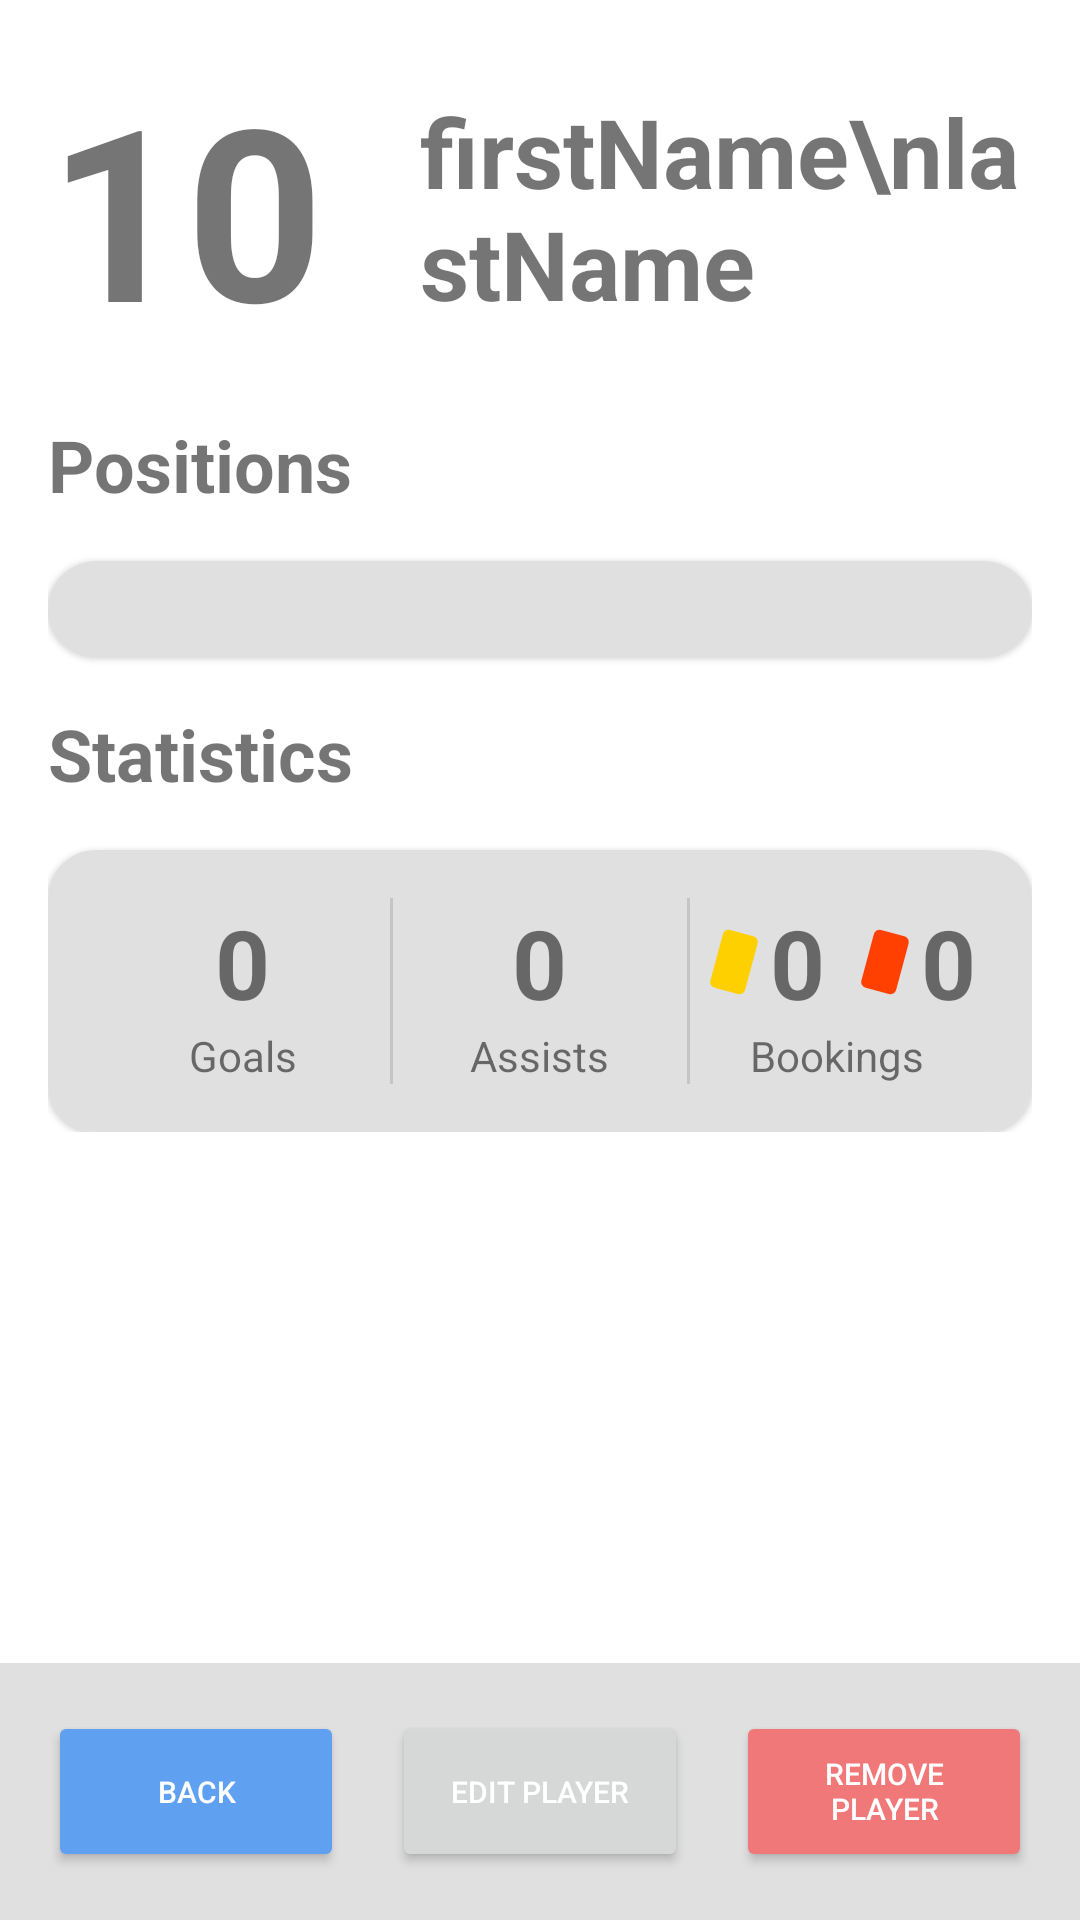

Write the Android layout XML for this screen, with the resource values it uses.
<!-- AndroidManifest.xml: application theme Theme.SuperSub -->
<!-- res/layout/fragment_player_profile.xml -->
<?xml version="1.0" encoding="utf-8"?>
<androidx.constraintlayout.widget.ConstraintLayout xmlns:android="http://schemas.android.com/apk/res/android"
    xmlns:app="http://schemas.android.com/apk/res-auto"
    android:layout_width="match_parent"
    android:layout_height="match_parent">

    <ScrollView
        android:layout_width="match_parent"
        android:layout_height="wrap_content"
        app:layout_constraintEnd_toEndOf="parent"
        app:layout_constraintStart_toStartOf="parent"
        app:layout_constraintTop_toTopOf="parent">

        <LinearLayout
            android:layout_width="match_parent"
            android:layout_height="match_parent"
            android:orientation="vertical"
            android:padding="@dimen/default_layout_padding">

            <LinearLayout
                android:layout_width="match_parent"
                android:layout_height="wrap_content"
                android:gravity="center"
                android:orientation="horizontal">

                <TextView
                    android:id="@+id/tv_player_profile_player_number"
                    style="@style/TypeXL"
                    android:layout_width="wrap_content"
                    android:layout_height="wrap_content"
                    android:text="10" />

                <TextView
                    android:id="@+id/tv_player_profile_player_name"
                    style="@style/TypeTitle"
                    android:layout_width="wrap_content"
                    android:layout_height="wrap_content"
                    android:layout_marginLeft="@dimen/larger_view_margin"
                    android:text="firstName\nlastName" />
            </LinearLayout>

            <TextView
                style="@style/TypeHeading"
                android:layout_width="wrap_content"
                android:layout_height="wrap_content"
                android:layout_marginTop="@dimen/default_view_margin"
                android:text="@string/positions" />

            <com.google.android.material.card.MaterialCardView
                android:layout_width="match_parent"
                android:layout_height="wrap_content"
                android:layout_marginTop="@dimen/default_view_margin"
                app:cardBackgroundColor="@color/light_grey"
                app:cardCornerRadius="@dimen/default_corner_radius"
                app:contentPadding="@dimen/default_layout_padding">

                <androidx.recyclerview.widget.RecyclerView
                    android:id="@+id/rv_player_profile_positions"
                    android:layout_width="match_parent"
                    android:layout_height="match_parent" />
            </com.google.android.material.card.MaterialCardView>

            <TextView
                style="@style/TypeHeading"
                android:layout_width="wrap_content"
                android:layout_height="wrap_content"
                android:layout_marginTop="@dimen/default_view_margin"
                android:text="@string/statistics" />

            <com.google.android.material.card.MaterialCardView
                android:layout_width="match_parent"
                android:layout_height="wrap_content"
                android:layout_marginTop="@dimen/default_view_margin"
                app:cardCornerRadius="@dimen/default_corner_radius">

                <LinearLayout
                    android:layout_width="match_parent"
                    android:layout_height="wrap_content"
                    android:background="@color/light_grey"
                    android:orientation="horizontal"
                    android:padding="@dimen/default_layout_padding"
                    android:divider="?android:dividerVertical"
                    android:showDividers="middle">

                    <LinearLayout
                        android:layout_width="0dp"
                        android:layout_height="wrap_content"
                        android:layout_weight="1"
                        android:gravity="center"
                        android:orientation="vertical">

                        <TextView
                            android:id="@+id/tv_player_profile_goals"
                            style="@style/TypeTitle"
                            android:layout_width="wrap_content"
                            android:layout_height="wrap_content"
                            android:text="0" />

                        <TextView
                            android:layout_width="wrap_content"
                            android:layout_height="wrap_content"
                            android:text="@string/goals" />
                    </LinearLayout>

                    <LinearLayout
                        android:layout_width="0dp"
                        android:layout_height="wrap_content"
                        android:layout_weight="1"
                        android:gravity="center"
                        android:orientation="vertical">

                        <TextView
                            android:id="@+id/tv_player_profile_assists"
                            style="@style/TypeTitle"
                            android:layout_width="wrap_content"
                            android:layout_height="wrap_content"
                            android:text="0" />

                        <TextView
                            android:layout_width="wrap_content"
                            android:layout_height="wrap_content"
                            android:text="@string/assists" />
                    </LinearLayout>

                    <LinearLayout
                        android:layout_width="0dp"
                        android:layout_height="wrap_content"
                        android:layout_weight="1"
                        android:gravity="center"
                        android:orientation="vertical">

                        <LinearLayout
                            android:layout_width="wrap_content"
                            android:layout_height="wrap_content"
                            android:orientation="horizontal">

                            <TextView
                                android:id="@+id/tv_player_profile_yellow_cards"
                                style="@style/TypeTitle"
                                android:layout_width="wrap_content"
                                android:layout_height="wrap_content"
                                android:drawableLeft="@drawable/ic_card"
                                android:drawableTint="@color/deep_yellow"
                                android:text="0" />

                            <TextView
                                android:id="@+id/tv_player_profile_red_cards"
                                style="@style/TypeTitle"
                                android:layout_width="wrap_content"
                                android:layout_height="wrap_content"
                                android:layout_marginLeft="@dimen/smaller_view_margin"
                                android:drawableLeft="@drawable/ic_card"
                                android:drawableTint="@color/deep_red"
                                android:text="0" />
                        </LinearLayout>

                        <TextView
                            android:layout_width="wrap_content"
                            android:layout_height="wrap_content"
                            android:text="@string/bookings" />
                    </LinearLayout>
                </LinearLayout>
            </com.google.android.material.card.MaterialCardView>
        </LinearLayout>
    </ScrollView>

    <LinearLayout
        android:layout_width="match_parent"
        android:layout_height="wrap_content"
        android:background="@color/light_grey"
        android:orientation="horizontal"
        android:padding="@dimen/default_layout_padding"
        app:layout_constraintBottom_toBottomOf="parent"
        app:layout_constraintEnd_toEndOf="parent">

        <Button
            android:id="@+id/button_player_profile_back"
            style="@style/TypeCaption"
            android:layout_width="0dp"
            android:layout_height="match_parent"
            android:layout_marginRight="@dimen/default_view_margin"
            android:layout_weight="1"
            android:backgroundTint="@color/light_blue"
            android:drawableLeft="@drawable/ic_back"
            android:drawableTint="@color/white"
            android:text="@string/back" />

        <Button
            android:id="@+id/button_player_profile_edit_player"
            style="@style/TypeCaption"
            android:layout_width="0dp"
            android:layout_height="match_parent"
            android:layout_weight="1"
            android:drawableLeft="@drawable/ic_edit"
            android:drawableTint="@color/white"
            android:text="@string/edit_player" />

        <Button
            android:id="@+id/button_player_profile_remove_player"
            style="@style/TypeCaption"
            android:layout_width="0dp"
            android:layout_height="match_parent"
            android:layout_marginLeft="@dimen/default_view_margin"
            android:layout_weight="1"
            android:backgroundTint="@color/red"
            android:drawableLeft="@drawable/ic_remove"
            android:drawableTint="@color/white"
            android:text="@string/remove_player" />
    </LinearLayout>
</androidx.constraintlayout.widget.ConstraintLayout>
<!-- resources referenced by this layout -->
<resources>
  <color name="deep_red">#FF4000</color>
  <color name="deep_yellow">#FFD000</color>
  <color name="light_blue">#60A0F0</color>
  <color name="light_grey">#E0E0E0</color>
  <color name="red">#F07878</color>
  <color name="white">#FFFFFFFF</color>
  <dimen name="default_corner_radius">16dp</dimen>
  <dimen name="default_layout_padding">16dp</dimen>
  <dimen name="default_view_margin">16dp</dimen>
  <dimen name="larger_view_margin">32dp</dimen>
  <dimen name="smaller_view_margin">8dp</dimen>
  <!-- drawable ic_card (drawable) -->
  <vector android:height="24dp" android:viewportHeight="48"
      android:viewportWidth="48" android:width="24dp" xmlns:android="http://schemas.android.com/apk/res/android">
      <path android:fillColor="#FF000000" android:pathData="M8.272,36.348L16.554,5.439A4,4 68.698,0 1,21.453 2.61L36.908,6.751A4,4 63.312,0 1,39.736 11.65L31.454,42.56A4,4 47.822,0 1,26.555 45.389L11.1,41.247A4,4 71.383,0 1,8.272 36.348z"/>
  </vector>
  <string name="assists">Assists</string>
  <string name="back">back</string>
  <string name="bookings">Bookings</string>
  <string name="edit_player">Edit Player</string>
  <string name="goals">Goals</string>
  <string name="positions">Positions</string>
  <string name="remove_player">Remove Player</string>
  <string name="statistics">Statistics</string>
  <style name="TypeCaption">
          <item name="android:textSize">@dimen/text_size_caption</item>
      </style>
  <style name="TypeHeading">
          <item name="android:textSize">@dimen/text_size_heading</item>
          <item name="android:textStyle">bold</item>
      </style>
  <style name="TypeTitle">
          <item name="android:textSize">@dimen/text_size_title</item>
          <item name="android:textStyle">bold</item>
      </style>
  <style name="TypeXL">
          <item name="android:textSize">@dimen/text_size_XL</item>
          <item name="android:textStyle">bold</item>
      </style>
  <style name="Theme.SuperSub" parent="Theme.MaterialComponents.Light.NoActionBar">
          <item name="android:statusBarColor">@android:color/transparent</item>
          <item name="colorPrimary">@color/green</item>
          <item name="android:textColorPrimary">@color/white</item>
          <item name="drawerArrowStyle">@style/DrawerIconStyle</item>
          <item name="android:textAppearanceLargePopupMenu">@style/myPopupMenuTextAppearanceLarge</item>
          <item name="android:textAppearanceSmallPopupMenu">@style/myPopupMenuTextAppearanceSmall</item>
      </style>
  <dimen name="text_size_caption">10sp</dimen>
  <dimen name="text_size_heading">24sp</dimen>
  <dimen name="text_size_title">32sp</dimen>
  <dimen name="text_size_XL">80sp</dimen>
  <color name="green">#00C080</color>
  <style name="DrawerIconStyle" parent="Widget.AppCompat.DrawerArrowToggle">
          <item name="color">@color/white</item>
      </style>
  <style name="myPopupMenuTextAppearanceLarge" parent="@style/TextAppearance.AppCompat.Widget.PopupMenu.Large">
          <item name="android:textColor">@color/black</item>
      </style>
  <style name="myPopupMenuTextAppearanceSmall" parent="@style/TextAppearance.AppCompat.Widget.PopupMenu.Small">
          <item name="android:textColor">@color/black</item>
      </style>
  <color name="black">#FF000000</color>
</resources>
